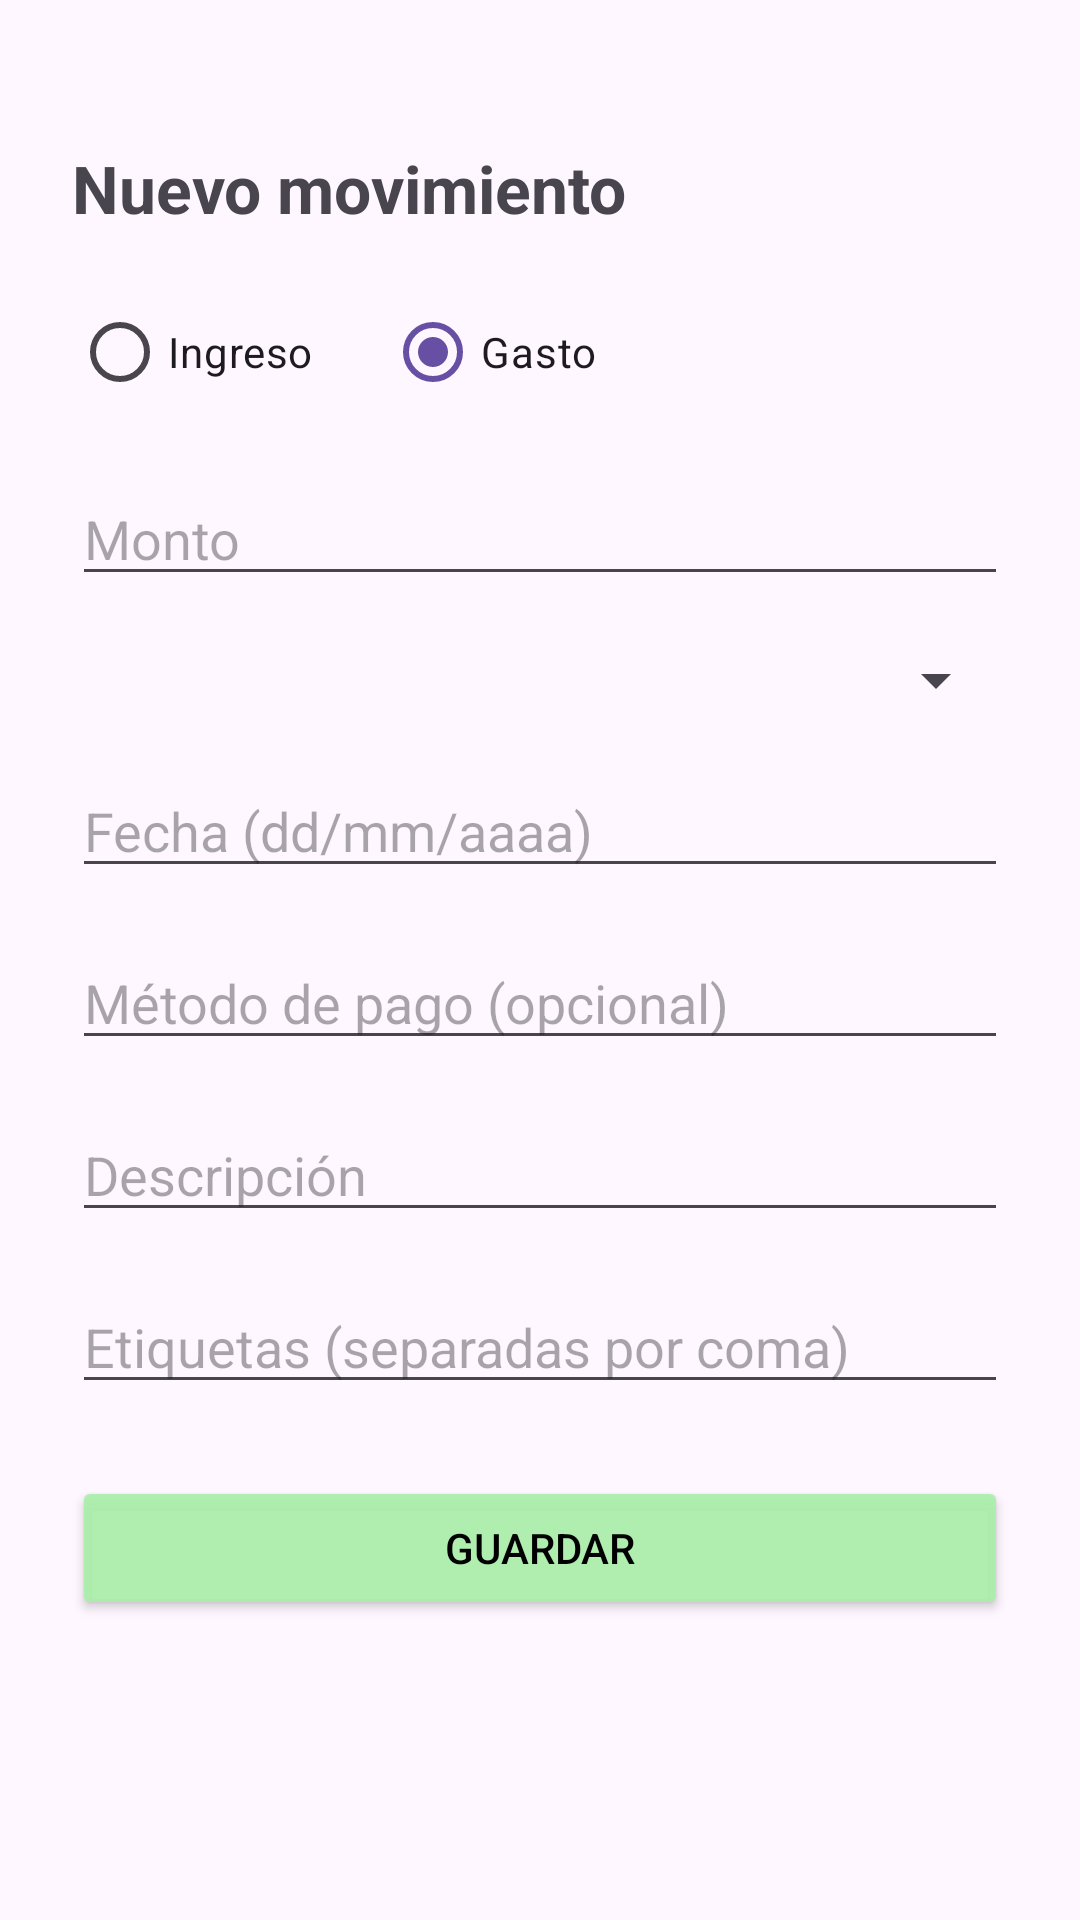

Android layout source for this screen:
<!-- AndroidManifest.xml: application theme Theme.ProyectoCatedra -->
<!-- res/layout/activity_agregar_movimiento.xml -->
<?xml version="1.0" encoding="utf-8"?>
<androidx.constraintlayout.widget.ConstraintLayout
    xmlns:android="http://schemas.android.com/apk/res/android"
    xmlns:app="http://schemas.android.com/apk/res-auto"
    android:layout_width="match_parent"
    android:layout_height="match_parent"
    android:padding="24dp">

    <TextView
        android:id="@+id/tvTituloMovimiento"
        android:layout_width="wrap_content"
        android:layout_height="wrap_content"
        android:text="Nuevo movimiento"
        android:textSize="22sp"
        android:textStyle="bold"
        app:layout_constraintTop_toTopOf="parent"
        app:layout_constraintStart_toStartOf="parent"
        android:layout_marginTop="24dp" />

    <RadioGroup
        android:id="@+id/rgTipo"
        android:layout_width="0dp"
        android:layout_height="wrap_content"
        android:orientation="horizontal"
        app:layout_constraintTop_toBottomOf="@id/tvTituloMovimiento"
        app:layout_constraintStart_toStartOf="parent"
        app:layout_constraintEnd_toEndOf="parent"
        android:layout_marginTop="16dp">

        <RadioButton
            android:id="@+id/rbIngreso"
            android:layout_width="wrap_content"
            android:layout_height="wrap_content"
            android:text="Ingreso" />

        <RadioButton
            android:id="@+id/rbGasto"
            android:layout_width="wrap_content"
            android:layout_height="wrap_content"
            android:text="Gasto"
            android:checked="true"
            android:layout_marginStart="24dp" />

    </RadioGroup>

    <EditText
        android:id="@+id/etMonto"
        android:layout_width="0dp"
        android:layout_height="wrap_content"
        android:hint="Monto"
        android:inputType="numberDecimal"
        app:layout_constraintTop_toBottomOf="@id/rgTipo"
        app:layout_constraintStart_toStartOf="parent"
        app:layout_constraintEnd_toEndOf="parent"
        android:layout_marginTop="16dp" />

    <Spinner
        android:id="@+id/spCategoria"
        android:layout_width="0dp"
        android:layout_height="wrap_content"
        app:layout_constraintTop_toBottomOf="@id/etMonto"
        app:layout_constraintStart_toStartOf="parent"
        app:layout_constraintEnd_toEndOf="parent"
        android:layout_marginTop="16dp" />

    <EditText
        android:id="@+id/etFecha"
        android:layout_width="0dp"
        android:layout_height="wrap_content"
        android:hint="Fecha (dd/mm/aaaa)"
        android:focusable="false"
        app:layout_constraintTop_toBottomOf="@id/spCategoria"
        app:layout_constraintStart_toStartOf="parent"
        app:layout_constraintEnd_toEndOf="parent"
        android:layout_marginTop="16dp" />

    <EditText
        android:id="@+id/etMetodoPago"
        android:layout_width="0dp"
        android:layout_height="wrap_content"
        android:hint="Método de pago (opcional)"
        app:layout_constraintTop_toBottomOf="@id/etFecha"
        app:layout_constraintStart_toStartOf="parent"
        app:layout_constraintEnd_toEndOf="parent"
        android:layout_marginTop="16dp" />

    <EditText
        android:id="@+id/etDescripcion"
        android:layout_width="0dp"
        android:layout_height="wrap_content"
        android:hint="Descripción"
        app:layout_constraintTop_toBottomOf="@id/etMetodoPago"
        app:layout_constraintStart_toStartOf="parent"
        app:layout_constraintEnd_toEndOf="parent"
        android:layout_marginTop="16dp" />

    <EditText
        android:id="@+id/etEtiquetas"
        android:layout_width="0dp"
        android:layout_height="wrap_content"
        android:hint="Etiquetas (separadas por coma)"
        app:layout_constraintTop_toBottomOf="@id/etDescripcion"
        app:layout_constraintStart_toStartOf="parent"
        app:layout_constraintEnd_toEndOf="parent"
        android:layout_marginTop="16dp" />

    <Button
        android:id="@+id/btnGuardarMovimiento"
        android:layout_width="0dp"
        android:layout_height="wrap_content"
        android:text="Guardar"
        android:textColor="@color/black"
        android:backgroundTint="#EAEA"
        app:layout_constraintTop_toBottomOf="@id/etEtiquetas"
        app:layout_constraintStart_toStartOf="parent"
        app:layout_constraintEnd_toEndOf="parent"
        android:layout_marginTop="24dp" />

</androidx.constraintlayout.widget.ConstraintLayout>
<!-- resources referenced by this layout -->
<resources>
  <style name="Theme.ProyectoCatedra" parent="Base.Theme.ProyectoCatedra" />
  <style name="Base.Theme.ProyectoCatedra" parent="Theme.Material3.DayNight.NoActionBar">
          
          
      </style>
  <!-- not gathered from this repository: default colours our renderer supplied (Android Studio template values) -->
  <color name="black">#FF000000</color>
</resources>
